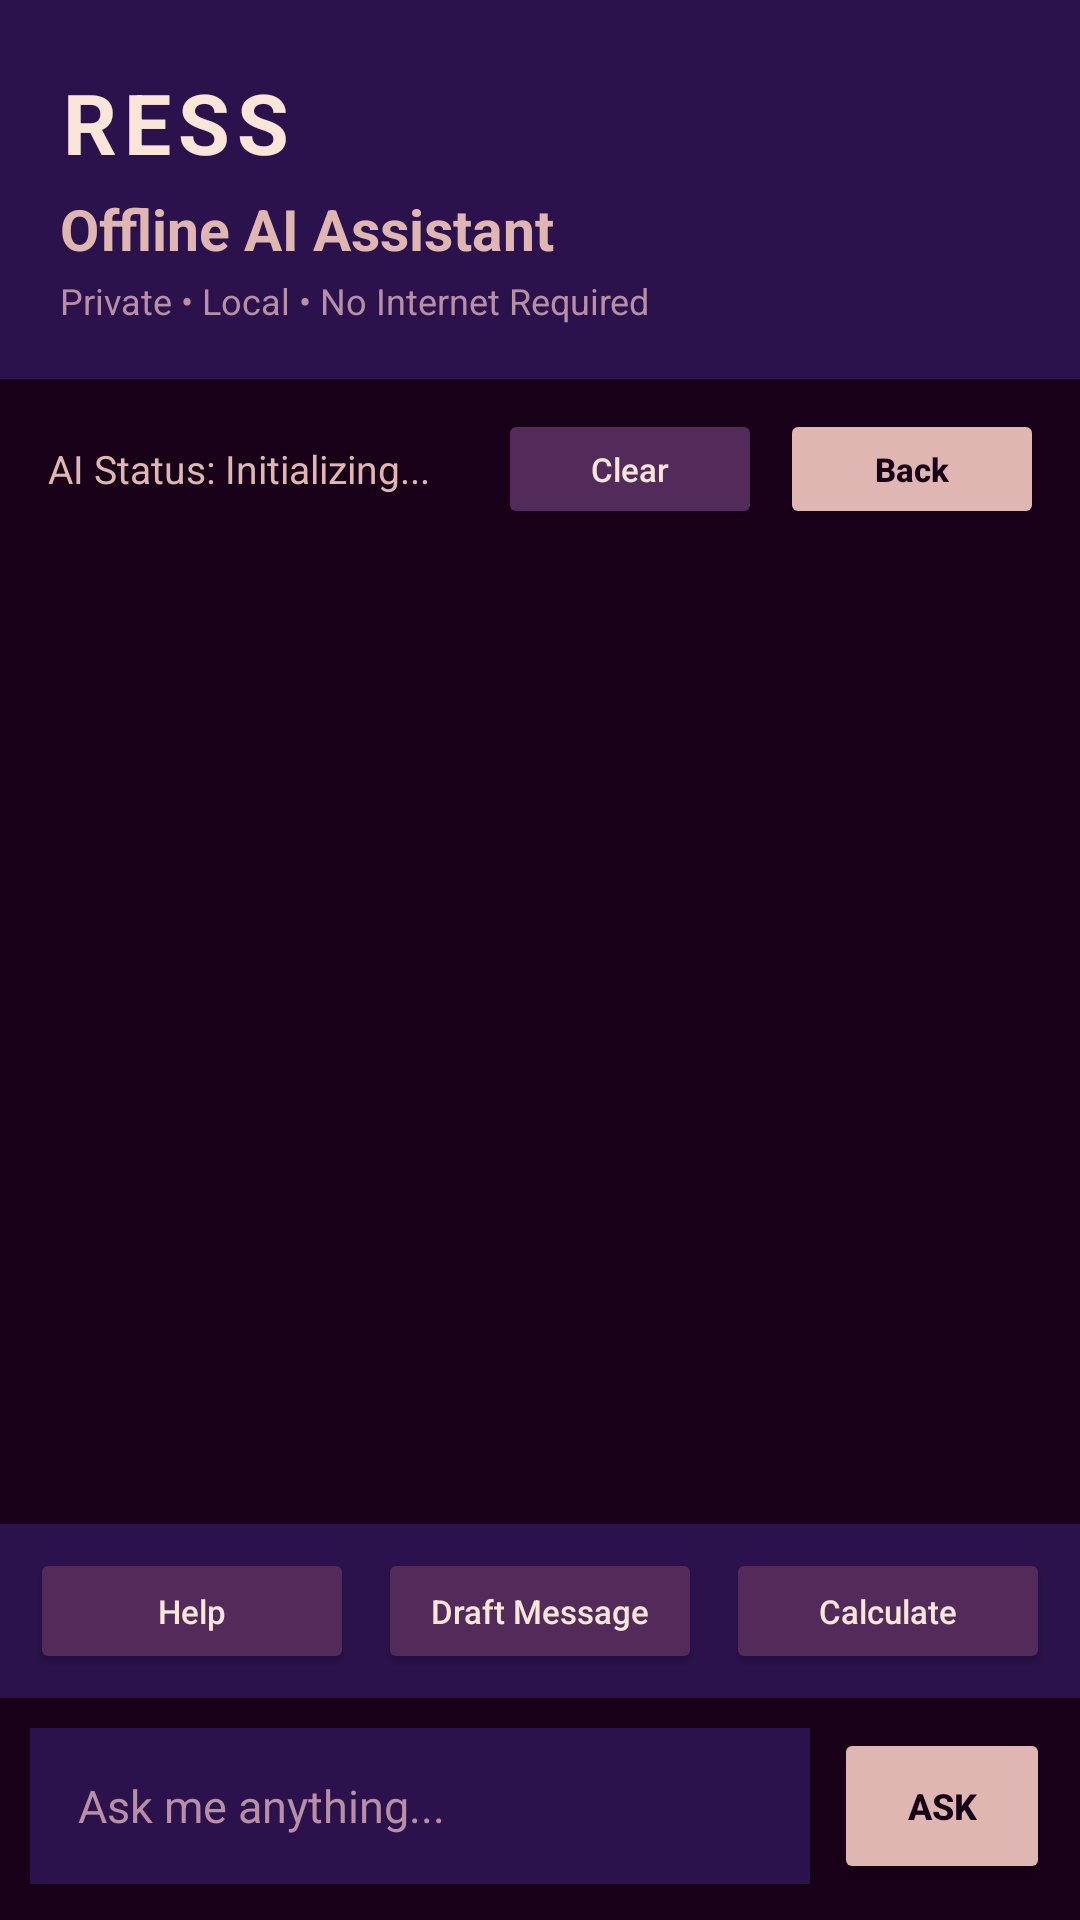

This screen was rendered from an Android layout file. Write that file and the resources it references.
<!-- AndroidManifest.xml: application theme Theme.OfflineMeshChat -->
<!-- res/layout/activity_ai_assistant.xml -->
<?xml version="1.0" encoding="utf-8"?>
<LinearLayout
    xmlns:android="http://schemas.android.com/apk/res/android"
    android:layout_width="match_parent"
    android:layout_height="match_parent"
    android:orientation="vertical"
    android:background="#190019">

    
    
    

    <LinearLayout
        android:layout_width="match_parent"
        android:layout_height="wrap_content"
        android:orientation="vertical"
        android:paddingStart="20dp"
        android:paddingEnd="20dp"
        android:paddingTop="22dp"
        android:paddingBottom="18dp"
        android:background="#2B124C">

        <TextView
            android:layout_width="wrap_content"
            android:layout_height="wrap_content"
            android:text="RESS"
            android:textColor="#FBE4D8"
            android:textSize="28sp"
            android:textStyle="bold"
            android:letterSpacing="0.08" />

        <TextView
            android:layout_width="wrap_content"
            android:layout_height="wrap_content"
            android:layout_marginTop="4dp"
            android:text="Offline AI Assistant"
            android:textColor="#DFB6B2"
            android:textSize="19sp"
            android:textStyle="bold" />

        <TextView
            android:layout_width="wrap_content"
            android:layout_height="wrap_content"
            android:layout_marginTop="3dp"
            android:text="Private • Local • No Internet Required"
            android:textColor="#B88FA5"
            android:textSize="12sp" />

    </LinearLayout>


    
    
    

    <LinearLayout
        android:layout_width="match_parent"
        android:layout_height="wrap_content"
        android:orientation="horizontal"
        android:gravity="center_vertical"
        android:paddingStart="16dp"
        android:paddingEnd="12dp"
        android:paddingTop="10dp"
        android:paddingBottom="10dp"
        android:background="#190019">

        <TextView
            android:id="@+id/aiStatusText"
            android:layout_width="0dp"
            android:layout_height="wrap_content"
            android:layout_weight="1"
            android:text="AI Status: Initializing..."
            android:textSize="13sp"
            android:textColor="#DFB6B2" />

        <Button
            android:id="@+id/clearAIHistoryButton"
            android:layout_width="wrap_content"
            android:layout_height="40dp"
            android:text="Clear"
            android:textSize="11sp"
            android:textColor="#FBE4D8"
            android:textAllCaps="false"
            android:backgroundTint="#522B5B"
            android:layout_marginEnd="6dp" />

        <Button
            android:id="@+id/backToChatButton"
            android:layout_width="wrap_content"
            android:layout_height="40dp"
            android:text="Back"
            android:textSize="11sp"
            android:textColor="#190019"
            android:textStyle="bold"
            android:textAllCaps="false"
            android:backgroundTint="#DFB6B2" />

    </LinearLayout>


    
    
    

    <ScrollView
        android:id="@+id/aiScrollView"
        android:layout_width="match_parent"
        android:layout_height="0dp"
        android:layout_weight="1"
        android:fillViewport="true"
        android:scrollbars="none"
        android:background="#190019">

        <LinearLayout
            android:id="@+id/aiConversationContainer"
            android:layout_width="match_parent"
            android:layout_height="wrap_content"
            android:orientation="vertical"
            android:paddingStart="14dp"
            android:paddingEnd="14dp"
            android:paddingTop="14dp"
            android:paddingBottom="14dp" />

    </ScrollView>


    
    
    

    <LinearLayout
        android:layout_width="match_parent"
        android:layout_height="wrap_content"
        android:orientation="horizontal"
        android:gravity="center"
        android:paddingStart="10dp"
        android:paddingEnd="10dp"
        android:paddingTop="8dp"
        android:paddingBottom="8dp"
        android:background="#2B124C">

        <Button
            android:id="@+id/quickHelpButton"
            android:layout_width="0dp"
            android:layout_height="42dp"
            android:layout_weight="1"
            android:text="Help"
            android:textSize="11sp"
            android:textColor="#FBE4D8"
            android:textAllCaps="false"
            android:backgroundTint="#522B5B"
            android:layout_marginEnd="4dp" />

        <Button
            android:id="@+id/quickDraftButton"
            android:layout_width="0dp"
            android:layout_height="42dp"
            android:layout_weight="1"
            android:text="Draft Message"
            android:textSize="11sp"
            android:textColor="#FBE4D8"
            android:textAllCaps="false"
            android:backgroundTint="#522B5B"
            android:layout_marginStart="4dp"
            android:layout_marginEnd="4dp" />

        <Button
            android:id="@+id/quickCalcButton"
            android:layout_width="0dp"
            android:layout_height="42dp"
            android:layout_weight="1"
            android:text="Calculate"
            android:textSize="11sp"
            android:textColor="#FBE4D8"
            android:textAllCaps="false"
            android:backgroundTint="#522B5B"
            android:layout_marginStart="4dp" />

    </LinearLayout>


    
    
    

    <LinearLayout
        android:layout_width="match_parent"
        android:layout_height="wrap_content"
        android:orientation="horizontal"
        android:gravity="center_vertical"
        android:paddingStart="10dp"
        android:paddingEnd="10dp"
        android:paddingTop="10dp"
        android:paddingBottom="12dp"
        android:background="#190019">

        <EditText
            android:id="@+id/aiInput"
            android:layout_width="0dp"
            android:layout_height="52dp"
            android:layout_weight="1"
            android:hint="Ask me anything..."
            android:textColor="#FBE4D8"
            android:textColorHint="#B88FA5"
            android:textSize="15sp"
            android:paddingStart="16dp"
            android:paddingEnd="16dp"
            android:paddingTop="8dp"
            android:paddingBottom="8dp"
            android:background="#2B124C"
            android:inputType="textMultiLine|textCapSentences"
            android:maxLines="3" />

        <Button
            android:id="@+id/aiSendButton"
            android:layout_width="72dp"
            android:layout_height="52dp"
            android:layout_marginStart="8dp"
            android:text="ASK"
            android:textColor="#190019"
            android:textSize="12sp"
            android:textStyle="bold"
            android:backgroundTint="#DFB6B2" />

    </LinearLayout>

</LinearLayout>
<!-- resources referenced by this layout -->
<resources>
  <style name="Theme.OfflineMeshChat" parent="Base.Theme.OfflineMeshChat" />
  <style name="Base.Theme.OfflineMeshChat" parent="Theme.Material3.DayNight.NoActionBar">
          
          
      </style>
</resources>
